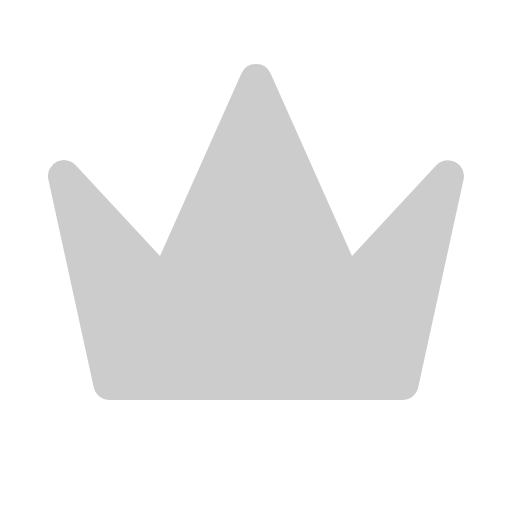
t = 0.00 s
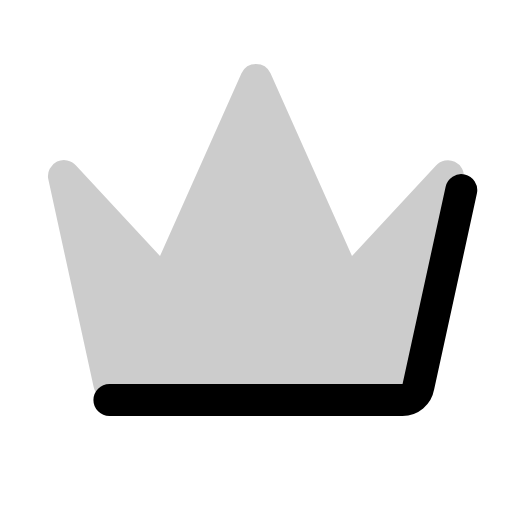
t = 0.38 s
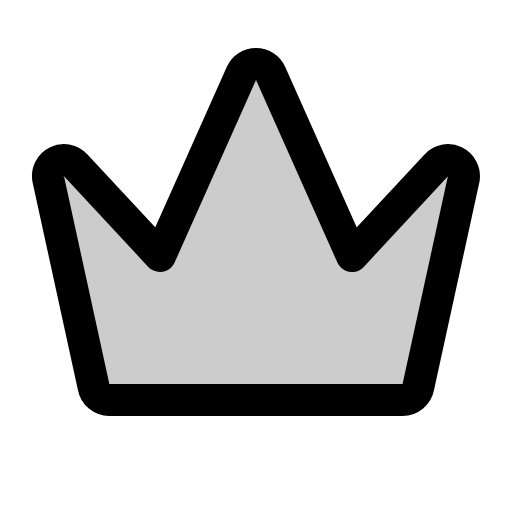
t = 1.13 s
t = 1.50 s: frame unchanged from t = 1.13 s, image omitted
t = 1.88 s: frame unchanged from t = 1.13 s, image omitted
t = 2.63 s: frame unchanged from t = 1.13 s, image omitted

The animated SVG that drew these frames (rendered in a browser with its animation timeline set to each time). Animation: 1 CSS @keyframes rule; one cycle of 3.00 s, repeats indefinitely.

<svg xmlns="http://www.w3.org/2000/svg" viewBox="0 0 256 256">
  <style>
    .draw-line {
      stroke-dasharray: 2000;
      stroke-dashoffset: 0;
    }
    svg:hover .draw-line {
      animation: phosphor-draw-in 3s ease-in-out infinite alternate;
    }
    @keyframes phosphor-draw-in {
      0%   { stroke-dashoffset: 2000; }
      50%  { stroke-dashoffset: 0; }
      100% { stroke-dashoffset: 0; }
    }
  </style><rect width="256" height="256" fill="none"/><path d="M54.71,200H201.29a8,8,0,0,0,7.88-6.61l22.7-104A8,8,0,0,0,218,82.76L176,128,135.26,36.65a8,8,0,0,0-14.52,0L80,128,38,82.76a8,8,0,0,0-13.9,6.66l22.7,104A8,8,0,0,0,54.71,200Z" opacity="0.2"/><path d="M54.71,200H201.29a8,8,0,0,0,7.88-6.61l22.7-104A8,8,0,0,0,218,82.76L176,128,135.26,36.65a8,8,0,0,0-14.52,0L80,128,38,82.76a8,8,0,0,0-13.9,6.66l22.7,104A8,8,0,0,0,54.71,200Z" fill="none" stroke="currentColor" stroke-linecap="round" stroke-linejoin="round" stroke-width="16" class="draw-line"/></svg>
